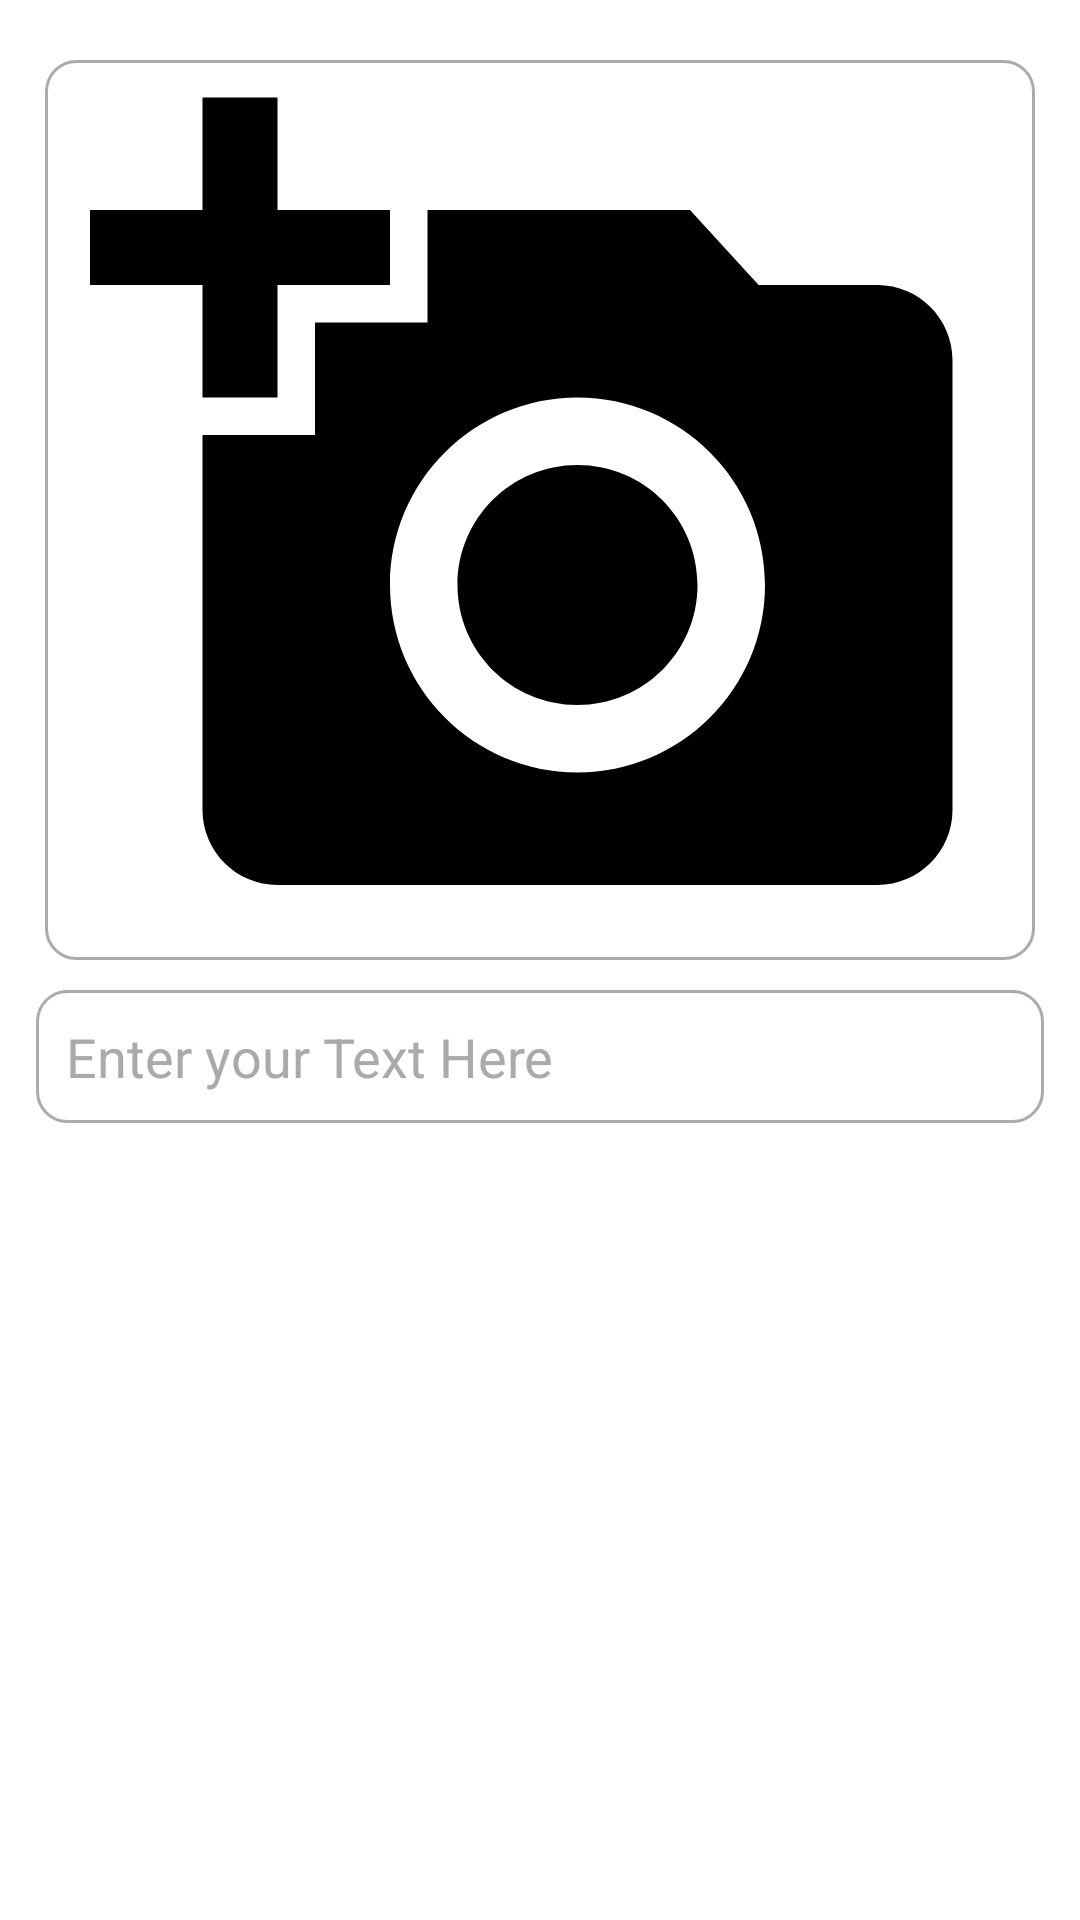

The Android layout XML behind this screen, and the referenced resources:
<!-- AndroidManifest.xml: application theme Theme.SocialApp -->
<!-- res/layout/activity_create_post.xml -->
<?xml version="1.0" encoding="utf-8"?>
<androidx.constraintlayout.widget.ConstraintLayout xmlns:android="http://schemas.android.com/apk/res/android"
    xmlns:app="http://schemas.android.com/apk/res-auto"
    xmlns:tools="http://schemas.android.com/tools"
    android:layout_width="match_parent"
    android:background="@color/white"
    android:layout_height="match_parent"
    tools:context=".createPostActivity">


       <ImageView
           android:id="@+id/img"
           android:layout_width="330dp"
           android:layout_height="300dp"
           android:layout_marginTop="10dp"
           app:layout_constraintStart_toStartOf="parent"
           app:layout_constraintEnd_toEndOf="parent"
           android:background="@drawable/post_rect"
           android:layout_margin="20dp"
           android:src="@drawable/ic_baseline_add_a_photo_24"
           app:layout_constraintTop_toTopOf="parent"/>

    <ImageButton
        android:id="@+id/img_delete"
        android:layout_width="20dp"
        android:layout_height="20dp"
        android:visibility="gone"
        android:src="@drawable/ic_delete_24"
        app:layout_constraintTop_toTopOf="@id/img"
        app:layout_constraintEnd_toEndOf="@id/img"
        android:layout_marginTop="5dp"
        android:layout_marginEnd="5dp"/>
    <ProgressBar
        android:id="@+id/img_progress"
        android:layout_width="wrap_content"
        android:visibility="gone"
        android:layout_height="wrap_content"
        app:layout_constraintTop_toTopOf="@id/img"
        app:layout_constraintBottom_toBottomOf="@id/img"
        app:layout_constraintStart_toStartOf="@id/img"
        app:layout_constraintEnd_toEndOf="@id/img"
        />



    <EditText
        android:id="@+id/post_text"
        android:layout_width="0dp"
        android:layout_height="wrap_content"
        android:layout_marginTop="10dp"
        android:background="@drawable/post_rect"
        android:hint="Enter your Text Here"
        android:textColorHint="@android:color/darker_gray"
        app:layout_constraintEnd_toEndOf="parent"
        android:layout_marginHorizontal="12dp"
        android:gravity="start"
        android:padding="10dp"
        android:textColor="@color/black"
        app:layout_constraintStart_toStartOf="parent"
        app:layout_constraintTop_toBottomOf="@id/img" />
    

    <Button
        android:id="@+id/post_button"
        android:layout_width="0dp"
        android:layout_height="50dp"
        android:background="@drawable/post_rect"
        app:layout_constraintTop_toBottomOf="@id/post_text"
        app:layout_constraintStart_toStartOf="parent"
        app:layout_constraintEnd_toEndOf="parent"
        android:layout_marginHorizontal="12dp"
        android:layout_marginTop="20dp"
        android:text="post"
        android:backgroundTint="@color/white"/>


</androidx.constraintlayout.widget.ConstraintLayout>
<!-- resources referenced by this layout -->
<resources>
  <color name="black">#FF000000</color>
  <color name="white">#FFFFFFFF</color>
  <!-- drawable ic_baseline_add_a_photo_24 (drawable) -->
  <vector android:height="24dp" android:tint="#000000"
      android:viewportHeight="24" android:viewportWidth="24"
      android:width="24dp" xmlns:android="http://schemas.android.com/apk/res/android">
      <path android:fillColor="@android:color/white" android:pathData="M3,4V1h2v3h3v2H5v3H3V6H0V4H3zM6,10V7h3V4h7l1.83,2H21c1.1,0 2,0.9 2,2v12c0,1.1 -0.9,2 -2,2H5c-1.1,0 -2,-0.9 -2,-2V10H6zM13,19c2.76,0 5,-2.24 5,-5s-2.24,-5 -5,-5s-5,2.24 -5,5S10.24,19 13,19zM9.8,14c0,1.77 1.43,3.2 3.2,3.2s3.2,-1.43 3.2,-3.2s-1.43,-3.2 -3.2,-3.2S9.8,12.23 9.8,14z"/>
  
  </vector>
  <!-- drawable post_rect (drawable) -->
  <?xml version="1.0" encoding="utf-8"?>
  <shape xmlns:android="http://schemas.android.com/apk/res/android"
      android:shape="rectangle">
  
  
  
  
      <corners android:radius="10dp"
          />
      <stroke android:color="#ababab"
          android:width="1dp"
          />
  
  
  
  
  
  </shape>
  <style name="Theme.SocialApp" parent="Theme.AppCompat.NoActionBar">
          
          <item name="colorPrimary">@color/purple_500</item>
          <item name="colorPrimaryVariant">@color/teal_700</item>
          <item name="colorOnPrimary">@color/white</item>
          
          <item name="colorSecondary">@color/teal_200</item>
          <item name="colorSecondaryVariant">@color/teal_700</item>
          <item name="colorOnSecondary">@color/black</item>
          
          <item name="android:statusBarColor" tools:targetApi="l">?attr/colorSecondary</item>
          
      </style>
  <color name="purple_500">#FF6200EE</color>
  <color name="teal_700">#FF018786</color>
  <color name="teal_200">#FF03DAC5</color>
</resources>
